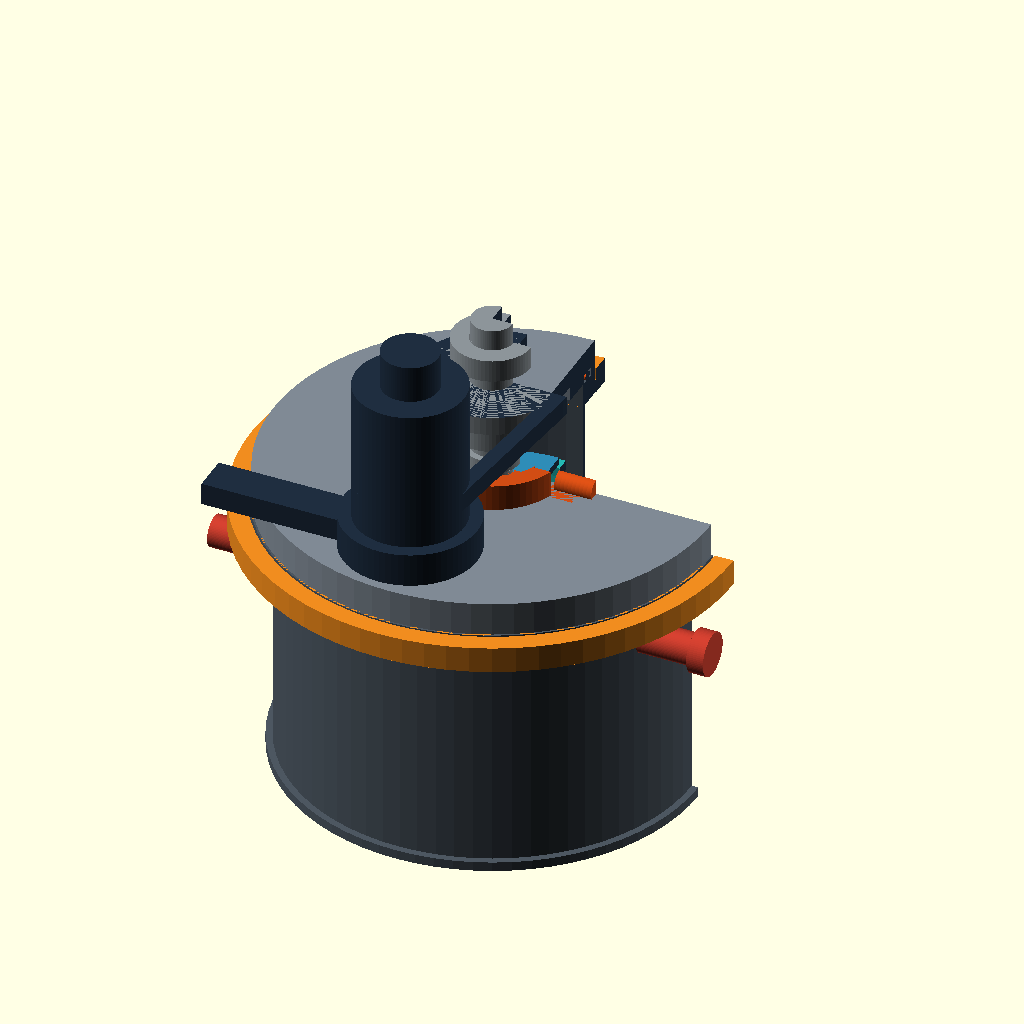
Cell 1: rendered with the file's own defaults.
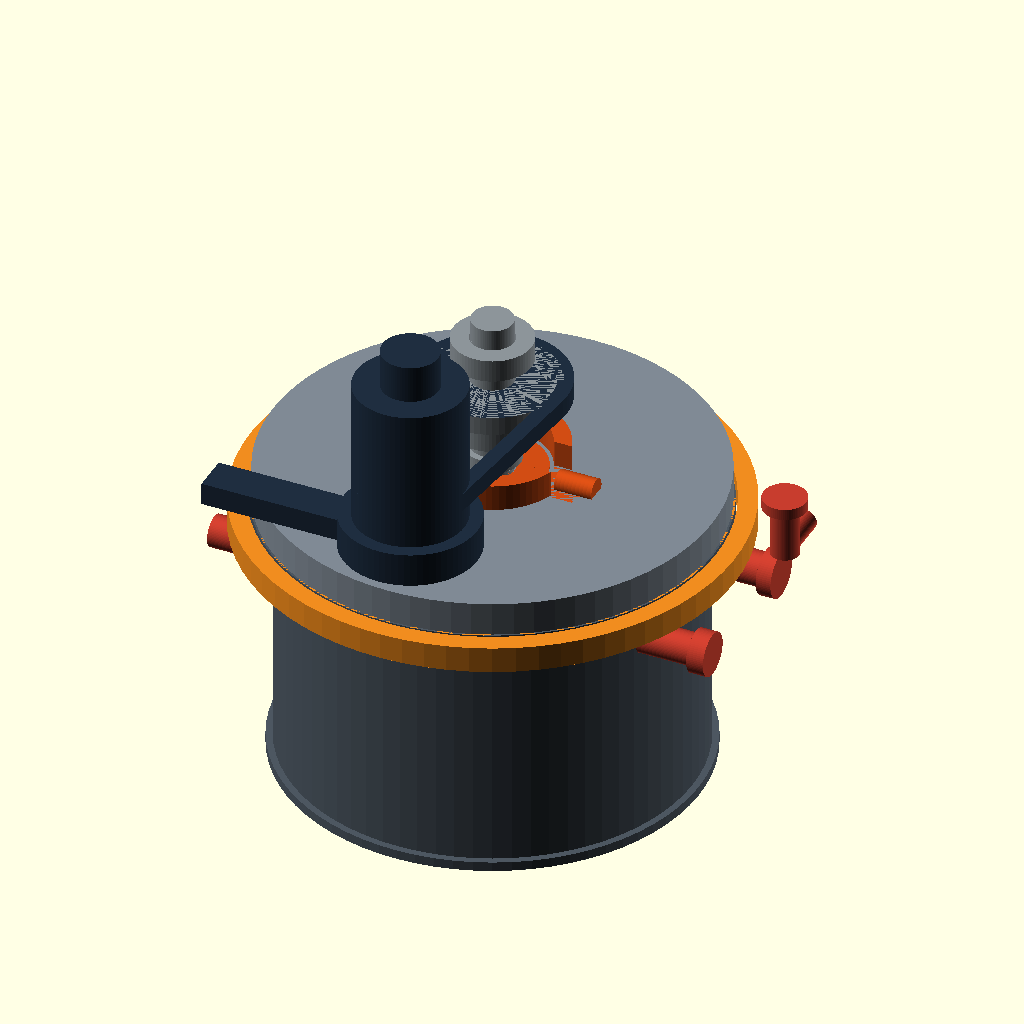
Cell 2: the same model with CUTAWAY = false.
All cells are drawn from the same view direction (rotation 55°, 0°, 25°, orthographic, colour scheme Cornfield), but the view is re-fitted for each cell, so position and scale can differ between cells as well as the parameter.
Source of the model, assets/p1/main_node_p1.scad:
/*
 HDA-1 P1 — pre-design main-node geometry (millimetres).
 P1 has a 2.5 mm nominal shell, 3 mm lower closure, 10 mm lid plate and
 8-lug ring selected by preliminary screening. It is NOT production CAD,
 not an EN 13445 calculation and not pressure-equipment approval.
 PART = assembly|chamber|drain_cap|pan|lid|gasket|lock_ring|seal|splash|spindle|mixer|ports|motor
*/

PART = "assembly";
CUTAWAY = true;
$fn = 72;

// ---- P1 design envelope and preliminary pressure boundary ----
pressure_working_mpa = 0.15;
pressure_design_mpa = 0.25;
pressure_hydrotest_mpa = 0.325;
design_temp_c = 60;
chamber_id = 210;
shell_t = 2.5;                 // P1 nominal, requires final code calculation
bottom_t = 3.0;                // P1 nominal closure, requires final code calculation
chamber_od = chamber_id + 2*shell_t;
chamber_h = 142;
top_flange_od = 238;
top_flange_h = 10;
lid_od = 236;
lid_h = 18;
lid_plate_t = 10;
ring_od = 260;
ring_id = 240;
ring_h = 14;
lug_count = 8;
lug_t = 7;
lug_engagement = 18;
pan_top_od = 160;
pan_bottom_od = 146;
pan_inner_h = 92;
pan_rim_od = 170;
pan_t = 2.2;
shaft_d = 22;
splash_od = 154;
mixer_span = 130;
mixer_floor_clear = 7;
motor_offset = 95;
gasket_major_d = 220;
gasket_minor_d = 5;
drain_offset = -90;
pan_z = 13;
mixer_z = pan_z + pan_t + mixer_floor_clear;

gap_pan_chamber = (chamber_id-pan_top_od)/2;
gap_mixer_pan = (pan_top_od-mixer_span)/2;
assert(shell_t >= 2.5, "P1 shell nominal must not be reduced without recalculation");
assert(bottom_t >= 3, "P1 bottom nominal must not be reduced without recalculation");
assert(lid_plate_t >= 10, "P1 lid plate must not be reduced without recalculation");
assert(lug_count == 8 && lug_t >= 7 && lug_engagement >= 18,
       "P1 lock screen assumes 8 lugs, 7 mm thickness and 18 mm engagement");
assert(gap_pan_chamber > 10, "pan-to-chamber radial clearance");
assert(gap_mixer_pan >= 12, "mixer-to-pan radial clearance");
assert(mixer_floor_clear >= 7, "mixer floor clearance");
assert(abs(drain_offset)-13 > pan_bottom_od/2, "drain must remain outside pan footprint");
assert(abs(drain_offset)+13 < chamber_id/2, "drain must remain inside chamber footprint");

// ---- helpers ----
module annulus(od,id,h) { difference(){ cylinder(d=od,h=h); translate([0,0,-.1]) cylinder(d=id,h=h+.2); } }
module x_cyl(d,l) { rotate([0,90,0]) cylinder(d=d,h=l,center=true); }
module y_cyl(d,l) { rotate([90,0,0]) cylinder(d=d,h=l,center=true); }
module torus_like(major_d,minor_d) { rotate_extrude() translate([major_d/2,0,0]) circle(d=minor_d); }
function polar_xyz(r,a,z) = [r*cos(a),r*sin(a),z];
module rod_path(points,d=3) {
  for(i=[0:len(points)-2]) hull() { translate(points[i]) sphere(d=d,$fn=24); translate(points[i+1]) sphere(d=d,$fn=24); }
}
module sectioned() { if(CUTAWAY) difference(){ children(); translate([0,0,-40]) cube([340,340,410]); } else children(); }

// ---- stationary pressure boundary ----
module chamber() {
  color([0.30,0.34,0.38])
  difference() {
    union() {
      cylinder(d=chamber_od,h=chamber_h);
      // P1 lower external foot ring: not a thick pressure bottom.
      translate([0,0,-4]) annulus(222,190,5);
      // Separate forged/welded upper flange envelope.
      translate([0,0,chamber_h-top_flange_h]) cylinder(d=top_flange_od,h=top_flange_h);
      // Offset drain boss in the annular space; never below the mixer axis.
      translate([drain_offset,0,-12]) cylinder(d=26,h=15);
    }
    translate([0,0,bottom_t]) cylinder(d=chamber_id,h=chamber_h+.2);
    translate([drain_offset,0,-13]) cylinder(d=14,h=27);
  }
}

module drain_cap() {
  color([0.72,0.48,0.10]) {
    translate([drain_offset,0,-17]) cylinder(d=19,h=4.5);
    translate([drain_offset,0,-12.7]) cylinder(d=13.6,h=7.5);
  }
}

// ---- product pan: removable and not a pressure boundary ----
module pan() {
  color([0.14,0.72,0.70]) union() {
    difference() {
      cylinder(d1=pan_bottom_od,d2=pan_top_od,h=pan_inner_h+pan_t);
      translate([0,0,pan_t]) cylinder(d1=pan_bottom_od-2*pan_t,d2=pan_top_od-2*pan_t,h=pan_inner_h+.2);
    }
    translate([0,0,pan_inner_h+pan_t-3]) annulus(pan_rim_od,pan_top_od-5,5);
    for(a=[30,150,270]) rotate([0,0,a]) translate([79,0,42]) cube([15,8,52],center=true);
  }
}

// ---- lid and 8-lug self-locking ring ----
module lid() {
  color([0.50,0.54,0.58]) union() {
    difference() {
      cylinder(d=lid_od,h=lid_h);
      // Underside pocket leaves a 10 mm central P1 plate; final FEA required.
      translate([0,0,-.1]) cylinder(d=180,h=lid_h-lid_plate_t+.1);
      // Static-gasket service groove, separated from the pressure opening.
      translate([0,0,-.1]) annulus(228,212,4.7);
    }
    translate([0,0,lid_h-3]) cylinder(d=108,h=3);
  }
}

module gasket() {
  color([0.92,0.33,0.08]) translate([0,0,2]) torus_like(gasket_major_d,gasket_minor_d);
}

module lock_ring() {
  color([0.94,0.55,0.12]) union() {
    annulus(ring_od,ring_id,ring_h);
    // Eight inward lugs: nominal 7 mm thick, 18 mm radial engagement.
    for(a=[0:360/lug_count:359]) rotate([0,0,a]) translate([114,0,4]) cube([lug_engagement,18,lug_t],center=true);
    // Outer grip ribs; they are not pressure load paths.
    for(a=[15:30:345]) rotate([0,0,a]) translate([ring_od/2-4,0,ring_h/2]) cube([6,10,ring_h-3],center=true);
  }
}

// ---- upper-supported spindle; no bottom support in the bowl ----
module spindle() {
  color([0.55,0.58,0.60]) translate([0,0,106]) cylinder(d=shaft_d,h=142);
  color([0.12,0.12,0.13]) translate([0,0,183]) annulus(42,shaft_d+1,12);
  color([0.12,0.12,0.13]) translate([0,0,225]) annulus(42,shaft_d+1,12);
  color([0.14,0.18,0.22]) translate([0,0,203]) annulus(70,shaft_d+1,10);
  color([0.86,0.68,0.15]) translate([0,0,166]) annulus(30,shaft_d+1,7);
  color([0.24,0.30,0.34]) translate([0,0,103]) cylinder(d=32,h=12);
  color([0.90,0.62,0.10]) translate([0,0,101]) cylinder(d=38,h=4);
}

module seal() {
  color([0.14,0.15,0.16]) translate([0,0,145]) annulus(56,shaft_d+2,16);
  color([0.82,0.30,0.08]) translate([0,0,150]) annulus(70,56,7);
  color([0.05,0.10,0.14]) difference() { translate([0,0,161]) annulus(78,60,14); translate([28,-12,160]) cube([30,24,17]); }
  color([0.25,0.75,0.85]) translate([36,0,162]) rotate([0,90,0]) cylinder(d=12,h=20);
}

module splash() {
  color([0.18,0.55,0.72]) difference() {
    translate([0,0,112]) annulus(splash_od,38,4);
    for(a=[0:90:270]) rotate([0,0,a]) translate([54,0,111]) cube([24,16,7],center=true);
  }
  color([0.18,0.55,0.72]) translate([0,0,116]) annulus(48,30,10);
}

// ---- P0 calculated hybrid mixer retained for P1 prototype comparison ----
module lower_swept_paddle(a=0) {
  rotate([0,0,a]) union() {
    hull() { translate([13,0,1]) cylinder(d=3,h=28,$fn=24); translate([38,6,3]) cylinder(d=3,h=28,$fn=24); }
    hull() { translate([38,6,3]) cylinder(d=3,h=28,$fn=24); translate([64,14,6]) cylinder(d=3,h=25,$fn=24); }
    hull() { translate([11,-4,2]) cylinder(d=6,h=26,$fn=24); translate([22,1,2]) cylinder(d=6,h=27,$fn=24); }
  }
}
module aerator_wire(a=0) {
  rotate([0,0,a]) rod_path([
    polar_xyz(13,0,39), polar_xyz(28,4,45), polar_xyz(40,8,51), polar_xyz(47,11,58),
    polar_xyz(49,12,64), polar_xyz(47,11,70), polar_xyz(40,8,78), polar_xyz(28,4,84), polar_xyz(13,0,88)
  ],3);
}
module mixer() {
  color([0.10,0.84,0.78]) union() {
    cylinder(d=shaft_d,h=96);
    cylinder(d=30,h=32);
    lower_swept_paddle(0); lower_swept_paddle(180);
    translate([0,0,34]) cylinder(d=30,h=8);
    for(a=[0:45:315]) aerator_wire(a);
    translate([0,0,84]) cylinder(d=30,h=8);
    translate([0,0,92]) cylinder(d1=30,d2=32,h=12);
  }
}

// ---- separate pressure ports and a recognisable safety valve envelope ----
module port_body(x,y,z,col=[0.8,0.2,0.1]) {
  color(col) translate([x,y,z]) x_cyl(17,30);
  color([0.18,0.18,0.18]) translate([x+18,y,z]) x_cyl(23,9);
}
module relief_valve_p1() {
  // Envelope of a purchased, independently certified spring safety valve.
  color([0.88,0.16,0.10]) translate([116,38,112]) x_cyl(18,30);
  color([0.18,0.18,0.18]) translate([134,38,112]) x_cyl(25,8);
  color([0.88,0.16,0.10]) translate([140,38,126]) cylinder(d=15,h=27);
  color([0.20,0.20,0.21]) translate([140,38,153]) cylinder(d=23,h=6);
  color([0.88,0.16,0.10]) translate([140,50,130]) y_cyl(12,24);
}
module ports() {
  port_body(-114,-45,112,[0.18,0.65,0.90]); // P1
  port_body(-114,0,112,[0.55,0.24,0.82]);   // P2
  port_body(-114,45,112,[0.20,0.72,0.42]);  // inlet
  port_body(114,-38,112,[0.95,0.58,0.10]);  // controlled exhaust
  relief_valve_p1();                         // independent mechanical relief
}

module motor() {
  color([0.12,0.18,0.25]) translate([0,-motor_offset,184]) cylinder(d=58,h=85);
  color([0.28,0.32,0.36]) translate([0,-motor_offset,174]) cylinder(d=72,h=18);
  color([0.12,0.12,0.13]) translate([0,-motor_offset,203]) annulus(48,10,10);
  color([0.06,0.07,0.08]) translate([0,0,203]) difference() {
    hull(){ translate([0,-motor_offset,0]) cylinder(d=58,h=10); cylinder(d=80,h=10); }
    translate([0,0,-.1]) hull(){ translate([0,-motor_offset,0]) cylinder(d=42,h=10.2); cylinder(d=64,h=10.2); }
  }
  color([0.24,0.27,0.30]) translate([0,-motor_offset,269]) cylinder(d=30,h=20);
  color([0.32,0.36,0.40]) translate([-54,-motor_offset,178]) cube([108,20,12],center=true);
}

module main_assembly() {
  color([0.30,0.34,0.38]) sectioned() chamber();
  color([0.72,0.48,0.10]) sectioned() drain_cap();
  color([0.14,0.72,0.70]) sectioned() translate([0,0,pan_z]) pan();
  color([0.50,0.54,0.58]) sectioned() translate([0,0,chamber_h]) lid();
  color([0.92,0.33,0.08]) sectioned() translate([0,0,chamber_h]) gasket();
  color([0.94,0.55,0.12]) sectioned() translate([0,0,chamber_h-ring_h]) lock_ring();
  color([0.55,0.58,0.60]) sectioned() spindle();
  color([0.82,0.30,0.08]) sectioned() seal();
  color([0.18,0.55,0.72]) sectioned() splash();
  color([0.78,0.24,0.18]) sectioned() ports();
  color([0.12,0.18,0.25]) sectioned() motor();
  color([0.10,0.84,0.78]) translate([0,0,mixer_z]) mixer();
}

if(PART=="assembly") main_assembly();
else if(PART=="chamber") chamber();
else if(PART=="drain_cap") drain_cap();
else if(PART=="pan") translate([0,0,pan_z]) pan();
else if(PART=="lid") translate([0,0,chamber_h]) lid();
else if(PART=="gasket") translate([0,0,chamber_h]) gasket();
else if(PART=="lock_ring") translate([0,0,chamber_h-ring_h]) lock_ring();
else if(PART=="seal") seal();
else if(PART=="splash") splash();
else if(PART=="spindle") spindle();
else if(PART=="mixer") translate([0,0,mixer_z]) mixer();
else if(PART=="ports") ports();
else if(PART=="motor") motor();
else assert(false,str("Unknown PART: ",PART));
Parameter table extracted from the source (name, type, default, range or options):
PART: string, default "assembly"
CUTAWAY: bool, default true
pressure_working_mpa: number, default 0.15
pressure_design_mpa: number, default 0.25
pressure_hydrotest_mpa: number, default 0.325
design_temp_c: number, default 60
chamber_id: number, default 210
shell_t: number, default 2.5
bottom_t: number, default 3
chamber_h: number, default 142
top_flange_od: number, default 238
top_flange_h: number, default 10
lid_od: number, default 236
lid_h: number, default 18
lid_plate_t: number, default 10
ring_od: number, default 260
ring_id: number, default 240
ring_h: number, default 14
lug_count: number, default 8
lug_t: number, default 7
lug_engagement: number, default 18
pan_top_od: number, default 160
pan_bottom_od: number, default 146
pan_inner_h: number, default 92
pan_rim_od: number, default 170
pan_t: number, default 2.2
shaft_d: number, default 22
splash_od: number, default 154
mixer_span: number, default 130
mixer_floor_clear: number, default 7
motor_offset: number, default 95
gasket_major_d: number, default 220
gasket_minor_d: number, default 5
drain_offset: number, default -90
pan_z: number, default 13
